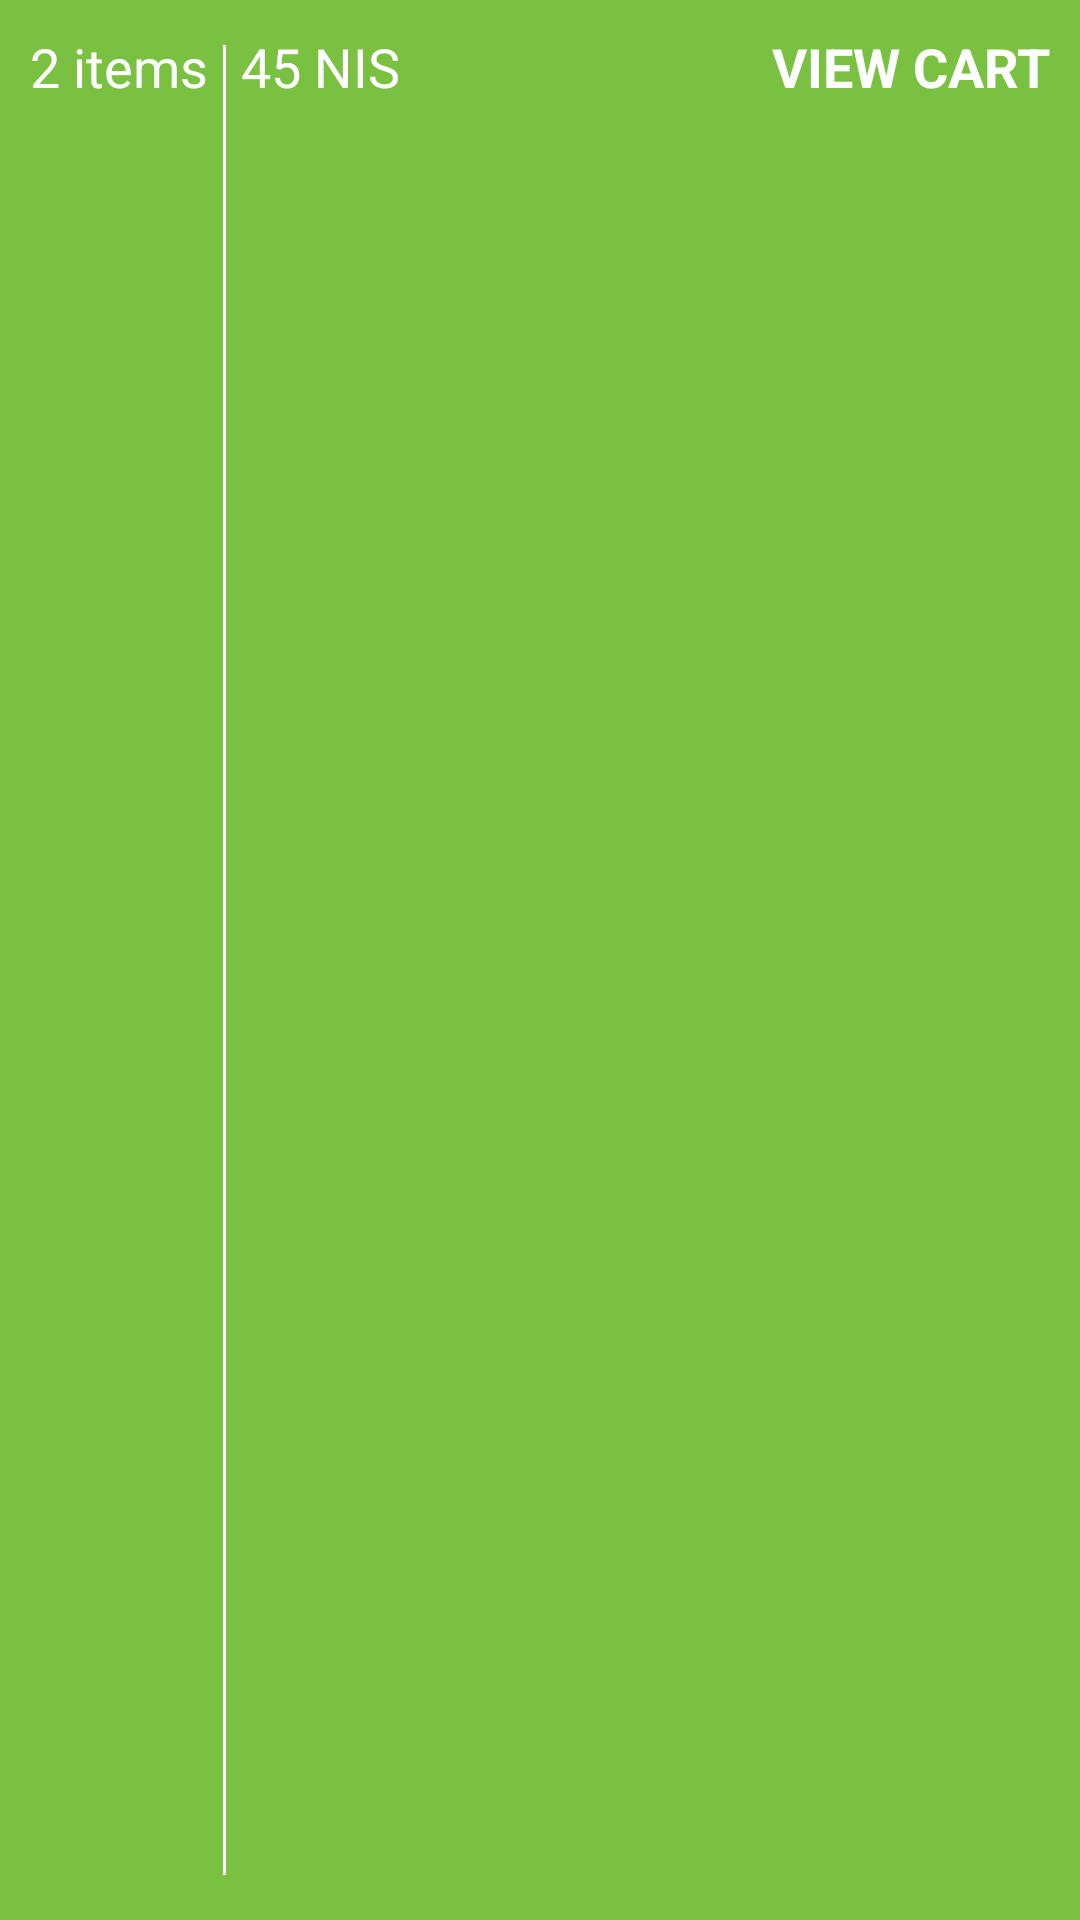

Produce the Android XML layout that renders to this screen, including the resource entries it uses.
<!-- AndroidManifest.xml: application theme AppTheme -->
<!-- res/layout/fragment_cart.xml -->
<LinearLayout
    android:clickable="true"
    android:id="@+id/layoutCart"
    android:background="@color/green"
    android:padding="10dp"
    android:layout_width="match_parent"
    android:layout_height="wrap_content"
    xmlns:android="http://schemas.android.com/apk/res/android">
    <TextView
        android:textAppearance="@style/Base.TextAppearance.AppCompat.Medium"
        android:id="@+id/tvItems"
        android:textColor="@color/white"
        android:text="2 items"
        android:layout_width="wrap_content"
        android:layout_height="wrap_content" />
    <View
        android:layout_margin="5dp"
        android:layout_width="1dp"
        android:layout_height="match_parent"
        android:background="@color/white"/>
    <TextView
        android:id="@+id/tvCartPrice"
        android:textAppearance="@style/Base.TextAppearance.AppCompat.Medium"
        android:textColor="@color/white"
        android:text="45 NIS"
        android:layout_width="wrap_content"
        android:layout_height="wrap_content" />
    <TextView
        android:textAppearance="@style/Base.TextAppearance.AppCompat.Medium"
        android:textColor="@color/white"
        android:textStyle="bold"
        android:text="VIEW CART"
        android:textAlignment="textEnd"
        android:layout_width="match_parent"
        android:layout_height="wrap_content" />
</LinearLayout>
<!-- resources referenced by this layout -->
<resources>
  <color name="green">#7ac142</color>
  <color name="white">#ffffff</color>
  <style name="AppTheme" parent="Theme.AppCompat.Light.DarkActionBar">
          
          <item name="colorPrimary">@color/colorPrimary</item>
          <item name="colorPrimaryDark">@color/colorPrimaryDark</item>
          <item name="colorAccent">@color/colorAccent</item>
      </style>
  <color name="colorPrimary">#30798e</color>
  <color name="colorPrimaryDark">#337e93</color>
  <color name="colorAccent">#fe6e60</color>
</resources>
